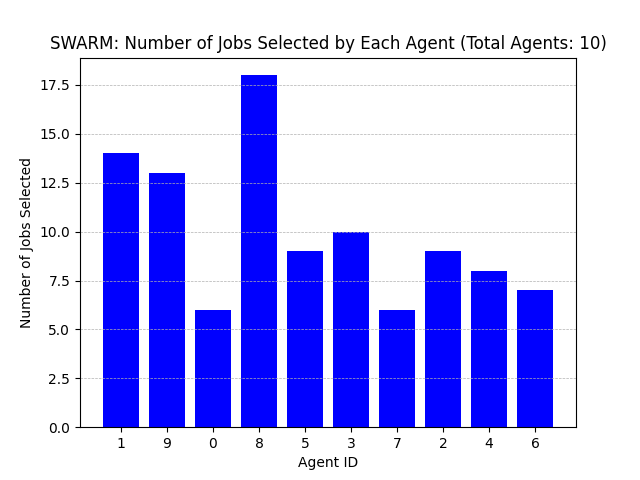

The file beside this chart, header and first rows:
Agent ID, Number of Jobs Selected
1, 14
9, 13
0, 6
8, 18
5, 9
3, 10
7, 6
2, 9
4, 8
6, 7
